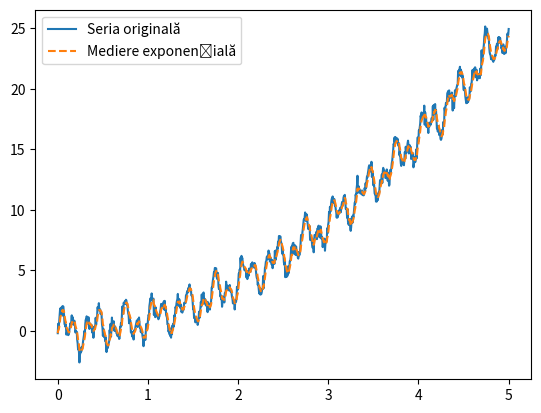

Write Python code to recreate this figure.
import matplotlib.pyplot as plt
import numpy as np

t = np.linspace(0, 5, 1000)
trend = t**2  
sezon = np.sin(2 * np.pi * 3 * t) + np.sin(2 * np.pi * 7 * t)
zgomot = np.random.normal(0, 0.3, 1000)
serie = trend + sezon + zgomot

alpha = 0.3
s = np.zeros_like(serie)
s[0] = serie[0]

for i in range(1, len(serie)):
    s[i] = alpha * serie[i] + (1 - alpha) * s[i - 1]

plt.plot(t, serie, label='Seria originală')
plt.plot(t, s, label='Mediere exponențială', linestyle='--')
plt.legend()
plt.show()
